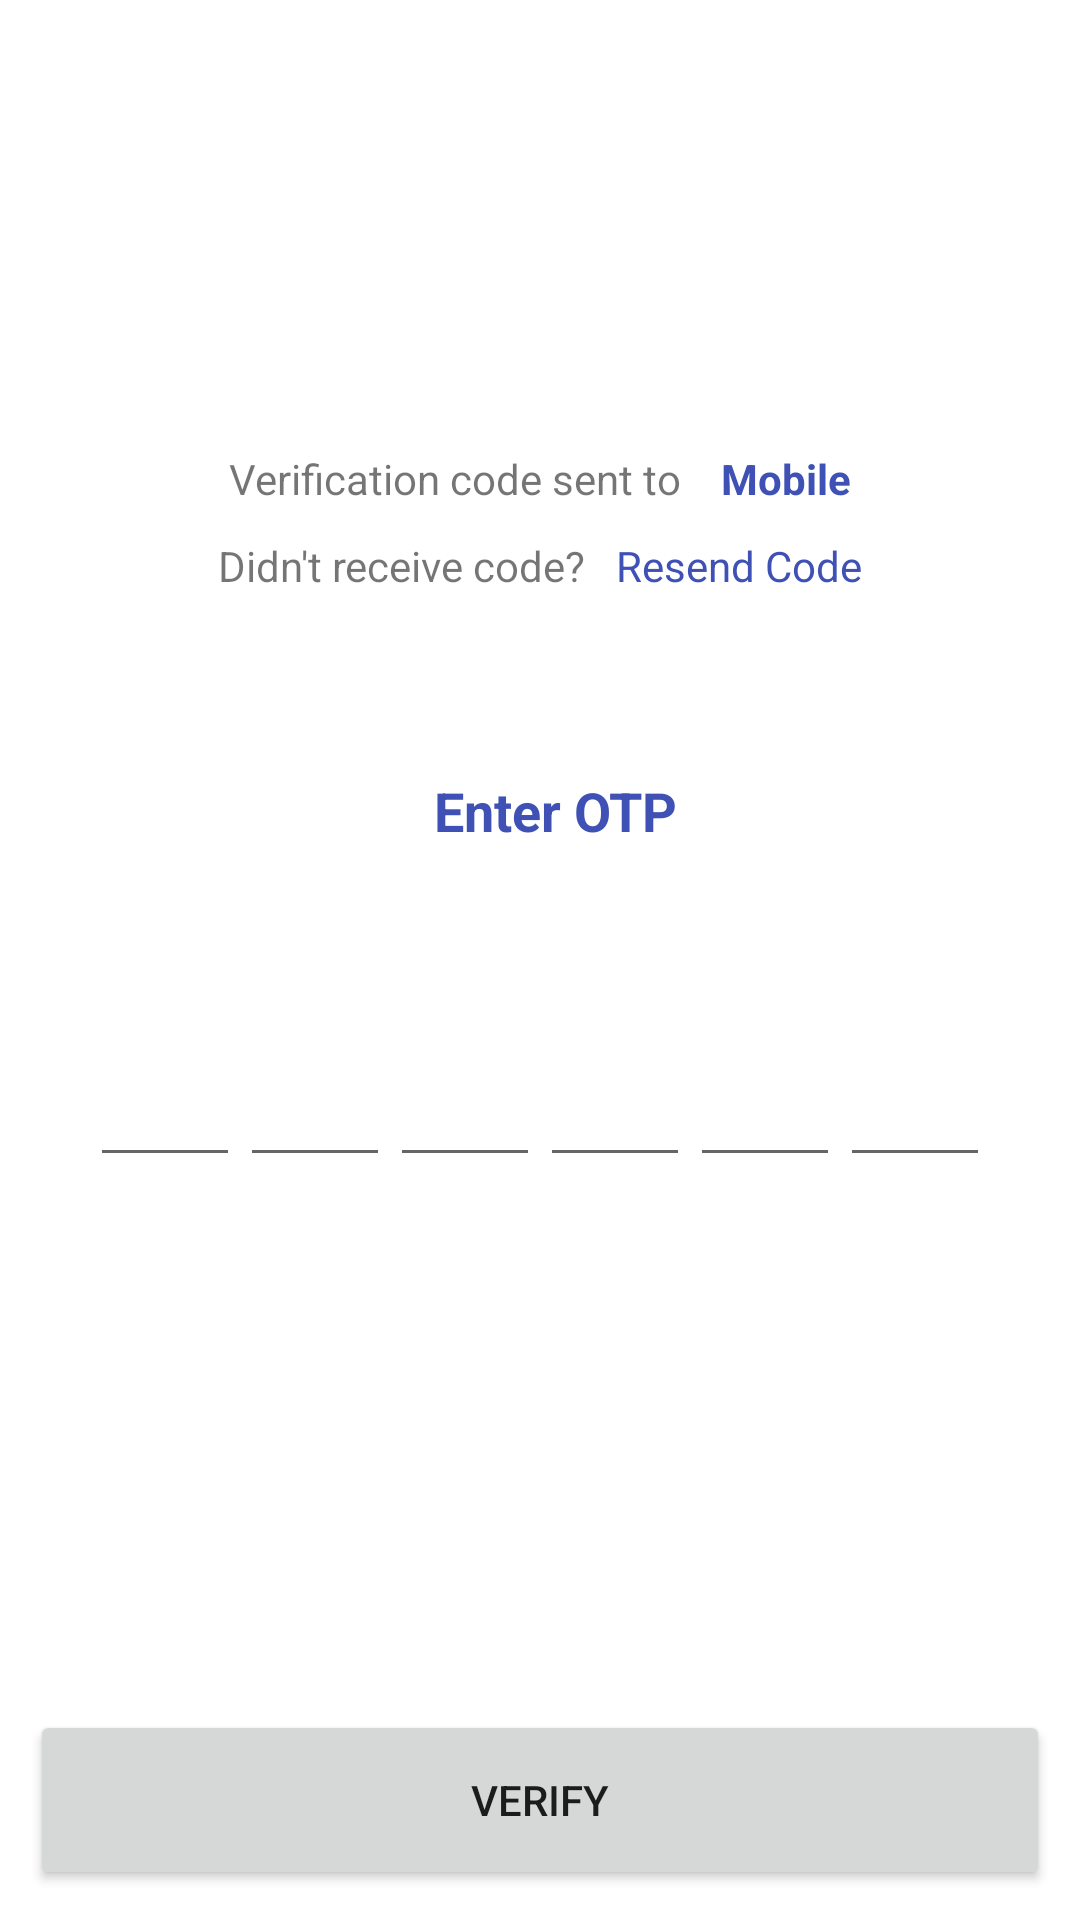

The Android layout XML behind this screen, and the referenced resources:
<!-- AndroidManifest.xml: application theme Theme.JeevanSathi -->
<!-- res/layout/otp_verify.xml -->
<?xml version="1.0" encoding="utf-8"?>
<RelativeLayout xmlns:android="http://schemas.android.com/apk/res/android"
    xmlns:app="http://schemas.android.com/apk/res-auto"
    xmlns:tools="http://schemas.android.com/tools"
    android:layout_width="match_parent"
    android:layout_height="match_parent"
    tools:context="com.kuli.marathamatrimony.RegistrationActivities.OTPVerify">

    <RelativeLayout
        android:id="@+id/l1"
        android:layout_width="match_parent"
        android:layout_height="wrap_content"
        android:orientation="horizontal"
        android:layout_marginTop="150dp"
        android:layout_marginStart="10dp"
        android:layout_marginEnd="10dp"
        android:gravity="center">

        <TextView
            android:id="@+id/txt"
            android:layout_width="wrap_content"
            android:layout_height="wrap_content"
            android:text="Verification code sent to " />

        <TextView
            android:id="@+id/mobile"
            android:layout_width="wrap_content"
            android:layout_height="wrap_content"
            android:layout_toEndOf="@+id/txt"
            android:inputType="phone"
            android:paddingLeft="10dp"
            android:text="Mobile"
            android:textColor="#3F51B5"
            android:textStyle="bold" />

    </RelativeLayout>

    <RelativeLayout
        android:id="@+id/l2"
        android:layout_width="match_parent"
        android:layout_height="wrap_content"
        android:orientation="horizontal"
        android:layout_margin="10dp"
        android:gravity="center"
        android:layout_below="@+id/l1">

        <TextView
            android:id="@+id/tv"
            android:layout_width="wrap_content"
            android:layout_height="wrap_content"
            android:text="Didn't receive code?" />

        <TextView
            android:id="@+id/resend"
            android:layout_width="wrap_content"
            android:layout_height="wrap_content"
            android:layout_toEndOf="@+id/tv"
            android:paddingLeft="10dp"
            android:text="Resend Code"
            android:textColor="#3F51B5" />

    </RelativeLayout>

    <TextView
        android:id="@+id/enter"
        android:layout_width="match_parent"
        android:layout_height="wrap_content"
        android:layout_below="@+id/l2"
        android:text="Enter OTP"
        android:textColor="#3F51B5"
        android:inputType="phone"
        android:maxLength="10"
        android:textStyle="bold"
        android:textSize="18dp"
        android:gravity="center"
        android:layout_margin="50dp"
        android:paddingLeft="10dp" />

    <RelativeLayout
        android:id="@+id/l3"
        android:layout_width="match_parent"
        android:layout_height="wrap_content"
        android:orientation="horizontal"
        android:layout_marginTop="10dp"
        android:layout_marginStart="10dp"
        android:layout_marginEnd="10dp"
        android:layout_below="@+id/enter"
        android:gravity="center">

        <EditText
            android:id="@+id/o1"
            android:layout_width="50dp"
            android:layout_height="50dp"
            android:inputType="number"
            android:gravity="center"
            android:text="" />

        <EditText
            android:id="@+id/o2"
            android:layout_width="50dp"
            android:layout_height="50dp"
            android:text=" "
            android:gravity="center"
            android:layout_toEndOf="@+id/o1"
            android:inputType="number"/>

        <EditText
            android:id="@+id/o3"
            android:layout_width="50dp"
            android:layout_height="50dp"
            android:text=""
            android:gravity="center"
            android:layout_toEndOf="@+id/o2"
            android:inputType="number"/>

        <EditText
            android:id="@+id/o4"
            android:layout_width="50dp"
            android:layout_height="50dp"
            android:text=" "
            android:gravity="center"
            android:layout_toEndOf="@+id/o3"
            android:inputType="number"/>

        <EditText
            android:id="@+id/o5"
            android:layout_width="50dp"
            android:layout_height="50dp"
            android:text=" "
            android:gravity="center"
            android:layout_toEndOf="@+id/o4"
            android:inputType="number"/>

        <EditText
            android:id="@+id/o6"
            android:layout_width="50dp"
            android:layout_height="50dp"
            android:text=""
            android:gravity="center"
            android:layout_toEndOf="@+id/o5"
            android:inputType="number"/>


    </RelativeLayout>

    <Button
        android:id="@+id/verify"
        android:layout_width="match_parent"
        android:layout_height="60dp"
        android:layout_alignParentBottom="true"
        android:layout_marginStart="10dp"
        android:layout_marginTop="10dp"
        android:layout_marginEnd="10dp"
        android:layout_marginBottom="10dp"
        android:text="Verify" />


</RelativeLayout>
<!-- resources referenced by this layout -->
<resources>
  <style name="Theme.JeevanSathi" parent="Theme.MaterialComponents.DayNight.DarkActionBar">
          
          <item name="colorPrimary">@color/purple_500</item>
          <item name="colorPrimaryVariant">@color/purple_700</item>
          <item name="colorOnPrimary">@color/white</item>
          
          <item name="colorSecondary">@color/teal_200</item>
          <item name="colorSecondaryVariant">@color/teal_700</item>
          <item name="colorOnSecondary">@color/black</item>
          
          <item name="android:statusBarColor" tools:targetApi="l">?attr/colorPrimaryVariant</item>
          
      </style>
  <color name="purple_500">#ed3237</color>
  <color name="purple_700">#ed3237</color>
  <color name="white">#FFFFFFFF</color>
  <color name="teal_200">#ed3237</color>
  <color name="teal_700">#ed3237</color>
  <color name="black">#FF000000</color>
</resources>
